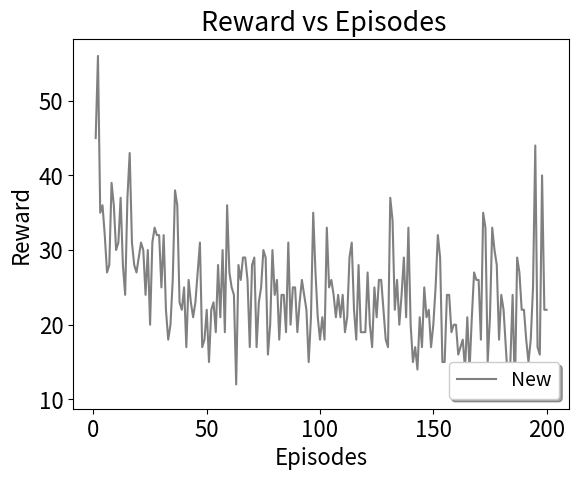

This chart was generated by the following Python code:
import matplotlib
matplotlib.use("agg")
import matplotlib.pyplot as plt
import csv
import math
import numpy as np


def average(lista): # function to return the average of a list of data


    sum=0.0
    for l in range(0,len(lista)):
        sum=sum+lista[l] 
    return sum/len(lista)

def standardDev(lista): # function to calculate standard deviation
    sum = 0.0
    size = len(lista)
    avrg = average(lista)
    #print "average: ",avrg
    for l in range(0,len(lista)):
        sum = sum + math.pow((lista[l] - avrg), 2.0)    
    return math.sqrt(sum/(size));


x = []
y = []
topologies = ["16BA","abilene"]

########### arrivalRate20 ############
arrival_rate = "20"



lost_r= [45, 56, 35, 36, 32, 27, 28, 39, 36, 30, 31, 37, 28, 24, 37, 43, 31, 28, 27, 29, 31, 30, 24, 30, 20, 31, 33, 32, 32, 25, 32, 22, 18, 20, 26, 38, 36, 23, 22, 25, 17, 26, 23, 21, 23, 27, 31, 17, 18, 22, 15, 22, 23, 19, 28, 21, 30, 19, 36, 27, 25, 24, 12, 28, 26, 29, 29, 26, 17, 28, 29, 17, 23, 25, 30, 29, 16, 20, 30, 24, 26, 18, 24, 24, 19, 31, 20, 25, 25, 19, 23, 26, 24, 22, 15, 21, 35, 27, 21, 18, 21, 18, 33, 25, 26, 24, 21, 24, 21, 24, 19, 21, 29, 31, 22, 18, 28, 19, 19, 19, 27, 20, 17, 25, 21, 26, 26, 22, 18, 17, 37, 34, 22, 26, 20, 24, 29, 21, 33, 20, 15, 17, 14, 21, 17, 25, 21, 22, 17, 20, 25, 32, 29, 15, 15, 24, 24, 19, 20, 20, 16, 17, 18, 14, 21, 14, 21, 27, 26, 26, 18, 35, 33, 15, 21, 33, 30, 28, 18, 24, 22, 17, 12, 15, 24, 11, 29, 27, 22, 22, 18, 15, 18, 25, 44, 17, 16, 40, 22, 22]





lost_r_old = [79.63800904977376, 72.96137339055794, 82.44897959183673, 81.15384615384616, 81.22448979591836, 86.28318584070797, 85.28138528138528, 82.75862068965517, 80.97345132743364, 83.203125, 83.01158301158301, 82.37704918032787, 81.32780082987551, 86.69724770642202, 77.01612903225806, 80.25751072961373, 80.24193548387096, 81.49606299212599, 82.35294117647058, 84.2911877394636, 79.2, 83.33333333333334, 84.05172413793103, 83.62068965517241, 85.2589641434263, 78.50877192982456, 82.15767634854771, 79.25311203319502, 80.80000000000001, 85.3211009174312, 81.53153153153153, 83.06451612903226, 89.49771689497716, 84.21052631578947, 86.32478632478633, 81.81818181818183, 80.21978021978022, 87.78280542986425, 84.91379310344827, 81.6593886462882, 89.21161825726142, 80.78602620087337, 82.15767634854771, 80.70866141732283, 84.45378151260505, 77.8688524590164, 79.84496124031007, 82.75862068965517, 82.89473684210526, 80.63241106719367, 85.53191489361703, 84.25196850393701, 83.46774193548387, 85.0, 82.0627802690583, 80.16877637130801, 79.36507936507937, 85.95744680851064, 82.5531914893617, 77.77777777777779, 81.33333333333333, 86.05577689243027, 89.7872340425532, 86.58008658008657, 76.61290322580645, 80.75471698113208, 80.32786885245902, 83.91304347826087, 85.59670781893004, 82.30088495575221, 78.9272030651341, 89.67136150234741, 80.40816326530611, 82.44897959183673, 78.43866171003717, 83.92156862745098, 83.6, 81.81818181818183, 81.25, 78.69565217391305, 84.5528455284553, 81.73913043478261, 83.82978723404256, 80.49792531120332, 81.56862745098039, 79.84189723320159, 78.4090909090909, 72.50996015936255, 84.82142857142857, 82.5910931174089, 78.57142857142857, 80.0, 80.5668016194332, 76.28458498023716, 83.53909465020575, 82.73092369477911, 74.609375, 78.51239669421489, 83.63636363636363, 81.99233716475096, 77.16535433070865, 80.32786885245902, 77.3076923076923, 76.89243027888446, 83.40425531914893, 77.63157894736842, 82.70042194092827, 76.03305785123968, 80.3921568627451, 80.50847457627118, 81.30841121495327, 81.70212765957446, 76.47058823529412, 77.10843373493977, 77.31092436974791, 83.81742738589212, 74.01574803149606, 77.04918032786885, 80.18867924528303, 79.84189723320159, 78.60082304526749, 86.88524590163934, 86.63793103448276, 80.16877637130801, 77.8688524590164, 78.02690582959642, 80.45112781954887, 84.25925925925925, 79.67479674796748, 78.66108786610879, 74.72118959107806, 77.88461538461539, 79.65367965367966, 77.82258064516128, 82.12765957446808, 73.44398340248964, 80.08474576271186, 80.08298755186722, 79.01234567901234, 79.07949790794979, 83.2618025751073, 75.98425196850394, 83.04347826086956, 76.73469387755102, 73.42342342342343, 79.48717948717949, 73.38709677419355, 75.51867219917013, 72.61410788381743, 76.65369649805449, 77.92792792792793, 76.07843137254902, 75.63025210084034, 85.23809523809524, 84.68085106382979, 78.66666666666666, 78.29787234042553, 70.12987012987013, 71.4859437751004, 76.13168724279835, 76.25, 78.9237668161435, 73.40425531914893, 73.84615384615385, 76.39484978540773, 79.74137931034483, 70.88607594936708, 78.29787234042553, 77.36625514403292, 70.15503875968993, 77.77777777777779, 76.06837606837607, 70.04048582995951, 83.2579185520362, 78.11158798283262, 69.56521739130434, 71.4859437751004, 67.35537190082644, 81.53846153846153, 69.84126984126983, 77.4703557312253, 71.37096774193549, 73.96694214876032, 72.39819004524887, 68.77637130801688, 76.05633802816901, 75.67567567567568, 73.22175732217573, 61.71003717472119, 77.431906614786, 74.40944881889764, 81.32780082987551, 65.82278481012658, 67.05882352941175, 60.526315789473685, 75.42372881355932, 61.84738955823293, 65.18218623481782, 71.1864406779661, 71.14624505928853]




font = {'family' : 'sans-serif',
        'size'   : 16}
matplotlib.rc('font', **font)



for i in range(200):
   x.append(i+1)


for i in range(200):
    y.append(i+1)
# Profit

## Old_code
margin_error1 =[]
lost_r_old_2 =[]




#plt.bar(range(len(lost_r_old)), lost_r_old)


#plt.errorbar(x,lost_r_old,fmt="-", color="blue",ecolor="lightgray",capsize=2, label= "Old")
plt.errorbar(y,lost_r,fmt="-", color="grey",ecolor="lightgray",capsize=2,label= "New")



#plt.axvline(x=12, color = "silver", linestyle='--')
#plt.errorbar(x,acceptance_ratio, fmt="-",label="SARA",ecolor="lightgray",capsize=2)
#plt.errorbar(x,profit_reability,fmt="-",label="NR", color="red", ecolor="lightgray",capsize=2)
#plt.errorbar(x,lost_r,fmt="-",label="AAR", color="gray",ecolor="lightgray",capsize=2)

#plt.errorbar(x,profit_r2c,fmt="-",label="AAR", color="blue",ecolor="lightgray",capsize=2)
plt.xlabel('Episodes')
plt.ylabel('Reward')
plt.title(' Reward vs Episodes')
#plt.legend()
plt.legend(fontsize = 14,loc='lower right', fancybox=True, shadow=True)
# plt.legend(loc='upper center', bbox_to_anchor=(0.5, 0.1), fancybox=True, shadow=True, ncol=3)
#plt.show() 
plt.savefig("Big_profit_r2C.png",bbox_inches = 'tight') 
plt.close()
